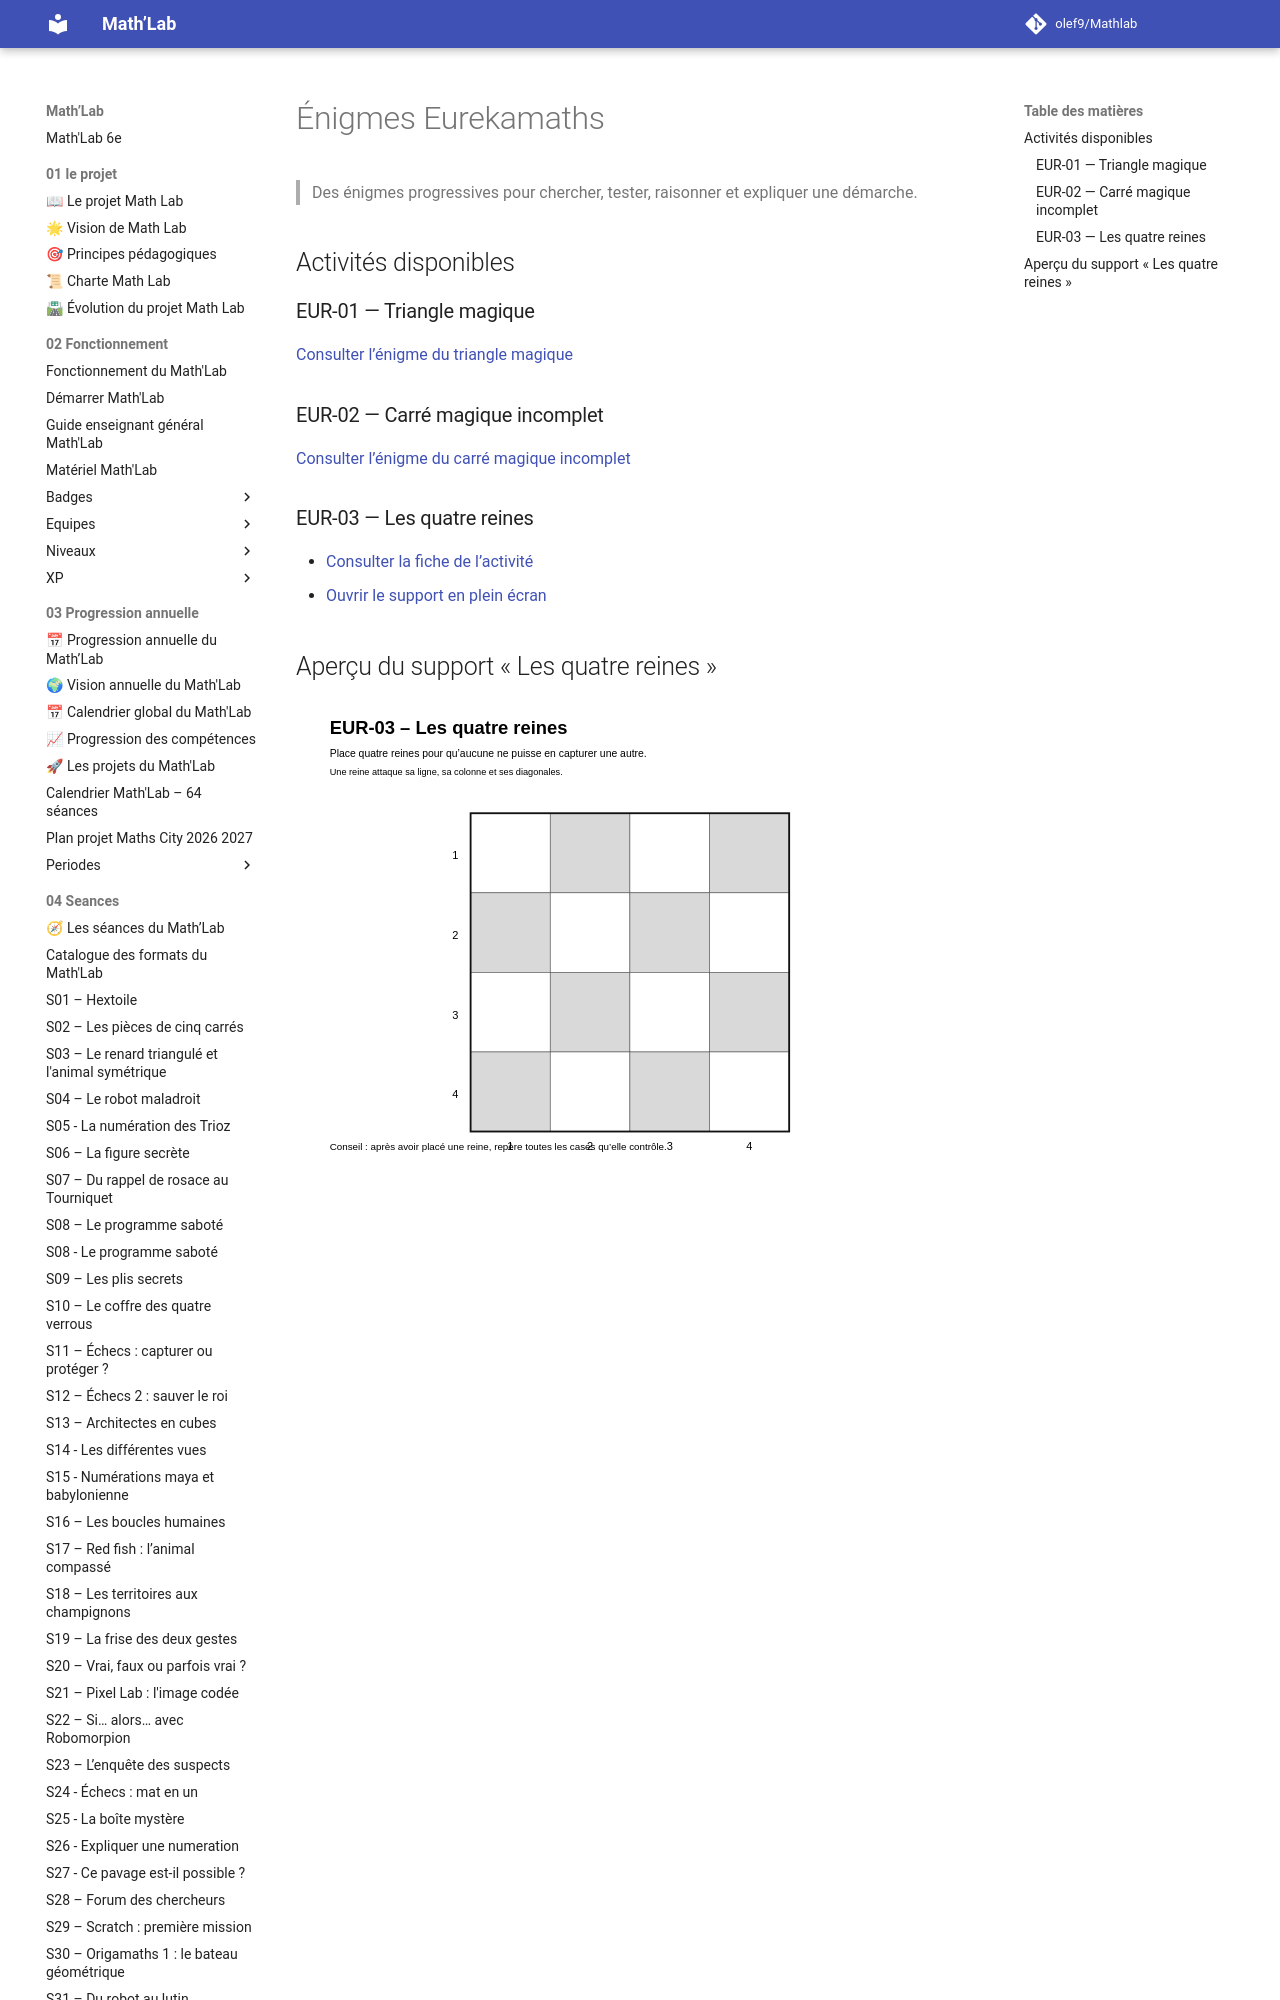

repository: olef9/Mathlab · page: 05-Ressources/01-rituels/eurekamaths/index.html · generator: mkdocs

# Énigmes Eurekamaths

> Des énigmes progressives pour chercher, tester, raisonner et expliquer une démarche.

## Activités disponibles

### EUR-01 — Triangle magique

[Consulter l’énigme du triangle magique](EUR-01-Triangle-magique.md)
